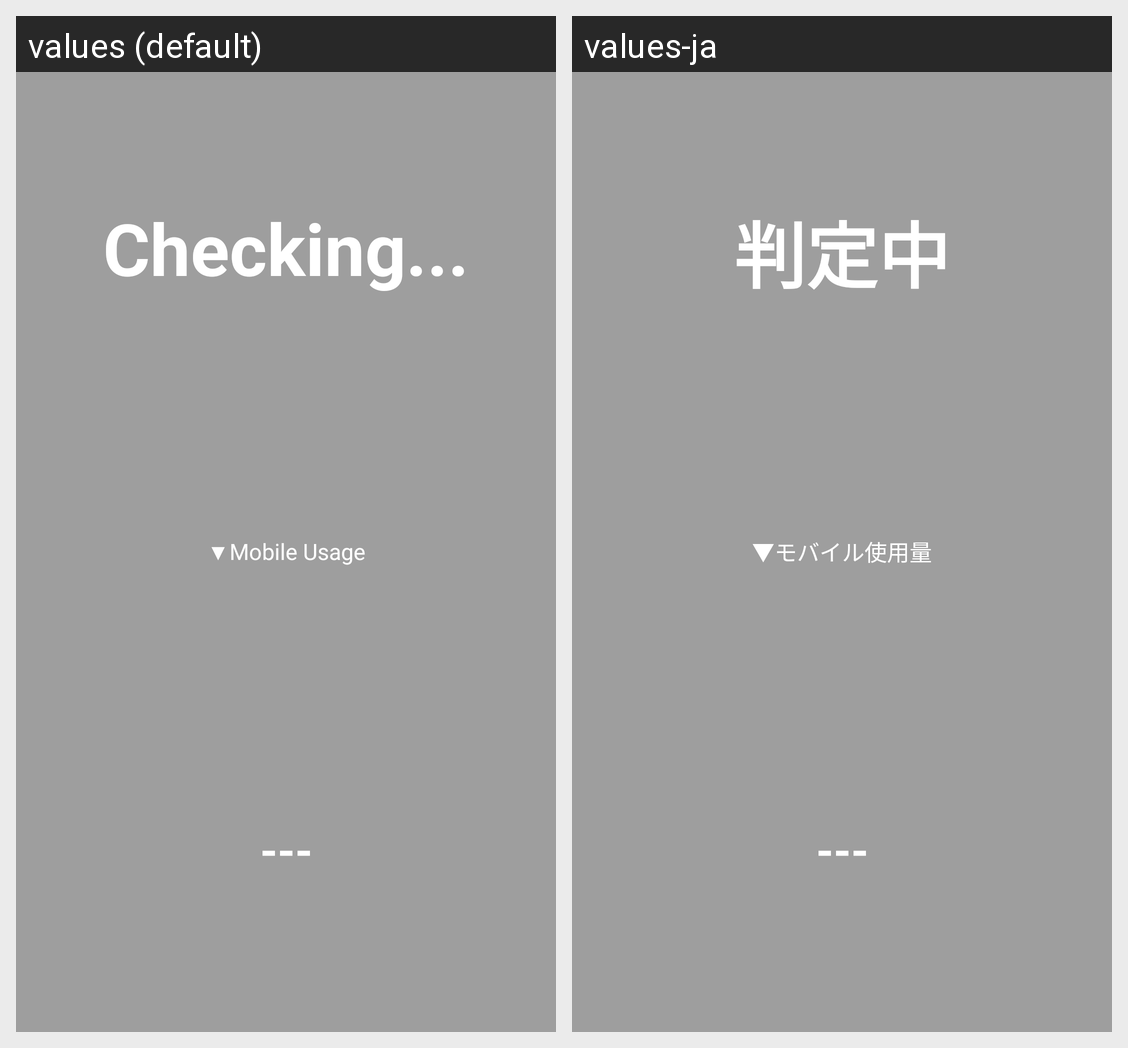

This grid shows one Android layout under two languages. Give, for every string resource on the screen, its name, the default text and each shown locale's text.
Android screen res/layout/widget_network.xml rendered under 2 locales, left to right: values (default), values-ja. Device: Nexus 5 (rendered at 1080×1920; each locale shown at half size, 540×960, under a caption strip naming it); theme Theme.ConnectChecker.
Strings drawn on this screen, with the default value and each locale's value (text and hints the layout hard-codes, and strings that could not be matched under every locale, appear in the picture but are not listed):

widget_checking
  values: Checking...
  values-ja: 判定中

usage_label
  values: ▼Mobile Usage
  values-ja: ▼モバイル使用量

no_data
  values: ---
  values-ja: ---
